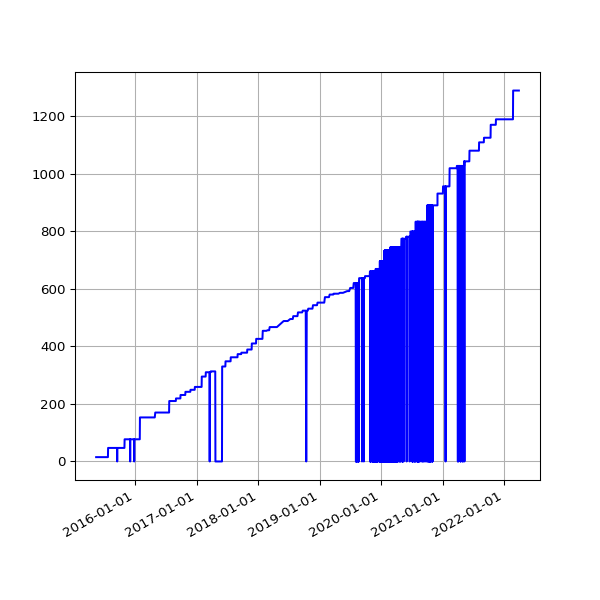

The data file committed next to this chart (first rows):
date, value
2015-05-15 03:19:50 +0100, 15
2015-05-16 05:31:18 +0100, 15
2015-05-17 03:27:38 +0100, 15
2015-05-19 02:53:59 +0100, 15
2015-05-20 02:58:38 +0100, 15
2015-05-21 03:05:41 +0100, 15
2015-05-22 04:51:32 +0100, 15
2015-05-23 05:41:24 +0100, 15
2015-05-24 03:12:56 +0100, 15
2015-05-25 03:01:52 +0100, 15
2015-05-26 03:13:00 +0100, 15
2015-05-27 03:23:00 +0100, 15
2015-05-28 03:26:26 +0100, 15
2015-05-29 02:08:35 +0100, 15
2015-05-30 02:01:59 +0100, 15
2015-05-31 02:59:20 +0100, 15
2015-06-01 02:24:26 +0100, 15
2015-06-02 02:23:53 +0100, 15
2015-06-03 02:16:29 +0100, 15
2015-06-04 02:24:07 +0100, 15
2015-06-05 02:01:21 +0100, 15
2015-06-06 02:25:46 +0100, 15
2015-06-07 03:07:41 +0100, 15
2015-06-08 03:16:23 +0100, 15
2015-06-09 02:21:29 +0100, 15
2015-06-10 02:09:44 +0100, 15
2015-06-11 02:06:29 +0100, 15
2015-06-12 02:28:38 +0100, 15
2015-06-13 02:11:49 +0100, 15
2015-06-14 03:06:24 +0100, 15
2015-06-15 03:23:28 +0100, 15
2015-06-16 03:11:19 +0100, 15
2015-06-17 02:46:34 +0100, 15
2015-06-18 03:19:13 +0100, 15
2015-06-19 02:09:05 +0100, 15
2015-06-20 02:39:51 +0100, 15
2015-06-21 03:12:24 +0100, 15
2015-06-22 02:56:04 +0100, 15
2015-06-23 03:07:29 +0100, 15
2015-06-24 03:09:05 +0100, 15
2015-06-25 03:15:04 +0100, 15
2015-06-26 03:24:28 +0100, 15
2015-06-27 02:39:42 +0100, 15
2015-06-28 02:06:10 +0100, 15
2015-06-29 03:03:02 +0100, 15
2015-06-30 03:30:01 +0100, 15
2015-07-01 03:29:44 +0100, 15
2015-07-02 03:23:07 +0100, 15
2015-07-03 03:53:39 +0100, 15
2015-07-04 03:24:21 +0100, 15
2015-07-05 03:50:22 +0100, 15
2015-07-06 03:28:49 +0100, 15
2015-07-07 03:31:22 +0100, 15
2015-07-08 03:32:52 +0100, 15
2015-07-09 03:25:34 +0100, 15
2015-07-10 03:21:23 +0100, 15
2015-07-11 03:24:05 +0100, 15
2015-07-12 03:25:10 +0100, 15
2015-07-13 03:30:17 +0100, 15
2015-07-14 03:34:45 +0100, 15
... 2,508 more rows
